Run: headless pygame with SDL's dummy video driver; simulated clock (each Clock.tick advances the game by its frame time, no real sleeping); random seed 0; keys injected as events and as key.get_pressed() state; no mouse input.
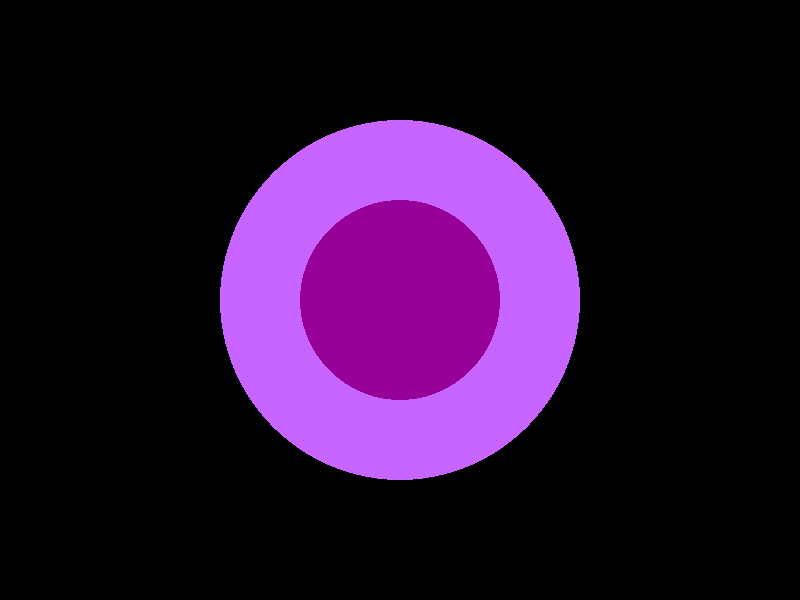
Frame 1 of 4 · flips 1–60 · no input
Frame 2 of 4 · flips 61–180 · tapped SPACE, RETURN · held RIGHT (→), D · screen unchanged from frame 1, image omitted
Frame 3 of 4 · flips 181–300 · held DOWN (↓), S · screen unchanged from frame 2, image omitted
Frame 4 of 4 · flips 301–420 · held LEFT (←), A, UP (↑), W · screen unchanged from frame 3, image omitted

The pygame program that drew these frames:

import pygame
import random
import sys
import math

pygame.init()

# Window setup
WIDTH, HEIGHT = 800, 600
screen = pygame.display.set_mode((WIDTH, HEIGHT))
pygame.display.set_caption("Boss Entrance Effect")
clock = pygame.time.Clock()

# Colors
BLACK = (0, 0, 0)
WHITE = (255, 255, 255)
AURA_COLOR = (200, 100, 255)

# Boss placeholder sprite
boss_img = pygame.Surface((200, 200), pygame.SRCALPHA)
pygame.draw.circle(boss_img, (150, 0, 150), (100, 100), 100)

# Shake effect
class Shake:
    def __init__(self, duration=400, intensity=10):
        self.duration = duration
        self.time_left = duration
        self.intensity = intensity
        self.offset = (0, 0)
    
    def update(self, dt):
        if self.time_left > 0:
            self.time_left -= dt
            self.offset = (
                random.randint(-self.intensity, self.intensity),
                random.randint(-self.intensity, self.intensity)
            )
        else:
            self.offset = (0, 0)

# Flash effect
class Flash:
    def __init__(self, duration=200):
        self.duration = duration
        self.time_left = duration
    
    def update(self, dt):
        self.time_left = max(0, self.time_left - dt)
    
    def draw(self, surface):
        if self.time_left > 0:
            alpha = int(255 * (self.time_left / self.duration))
            overlay = pygame.Surface(surface.get_size(), pygame.SRCALPHA)
            overlay.fill((255, 255, 255, alpha))
            surface.blit(overlay, (0, 0))

# Pulsing aura
class PulseAura:
    def __init__(self, max_radius=180, speed=0.005):
        self.max_radius = max_radius
        self.speed = speed
        self.progress = 0
    
    def update(self, dt):
        self.progress = (self.progress + dt * self.speed) % (2 * math.pi)
    
    def draw(self, surface, center):
        alpha = int(100 + 80 * math.sin(self.progress))
        color = (*AURA_COLOR, alpha)
        aura = pygame.Surface((self.max_radius * 2, self.max_radius * 2), pygame.SRCALPHA)
        pygame.draw.circle(aura, color, (self.max_radius, self.max_radius), self.max_radius)
        surface.blit(aura, (center[0] - self.max_radius, center[1] - self.max_radius), special_flags=pygame.BLEND_PREMULTIPLIED)

# Boss position
boss_pos = (WIDTH // 2, HEIGHT // 2)

# Effects
shake = Shake()
flash = Flash()
aura = PulseAura()

# Simulate boss entrance every 3 seconds
pygame.time.set_timer(pygame.USEREVENT, 3000)

# Game loop
running = True
while running:
    dt = clock.tick(60)
    
    for event in pygame.event.get():
        if event.type == pygame.QUIT:
            running = False
        if event.type == pygame.USEREVENT:
            shake = Shake(500, intensity=20)
            flash = Flash(300)

    # Update effects
    shake.update(dt)
    flash.update(dt)
    aura.update(dt)

    # Draw to temporary surface
    temp_surface = pygame.Surface((WIDTH, HEIGHT))
    temp_surface.fill(BLACK)

    # Draw aura and boss
    aura.draw(temp_surface, boss_pos)
    temp_surface.blit(boss_img, (boss_pos[0] - 100, boss_pos[1] - 100))

    # Flash overlay
    flash.draw(temp_surface)

    # Final blit with shake
    screen.fill(BLACK)
    screen.blit(temp_surface, shake.offset)
    pygame.display.flip()

pygame.quit()
sys.exit()
